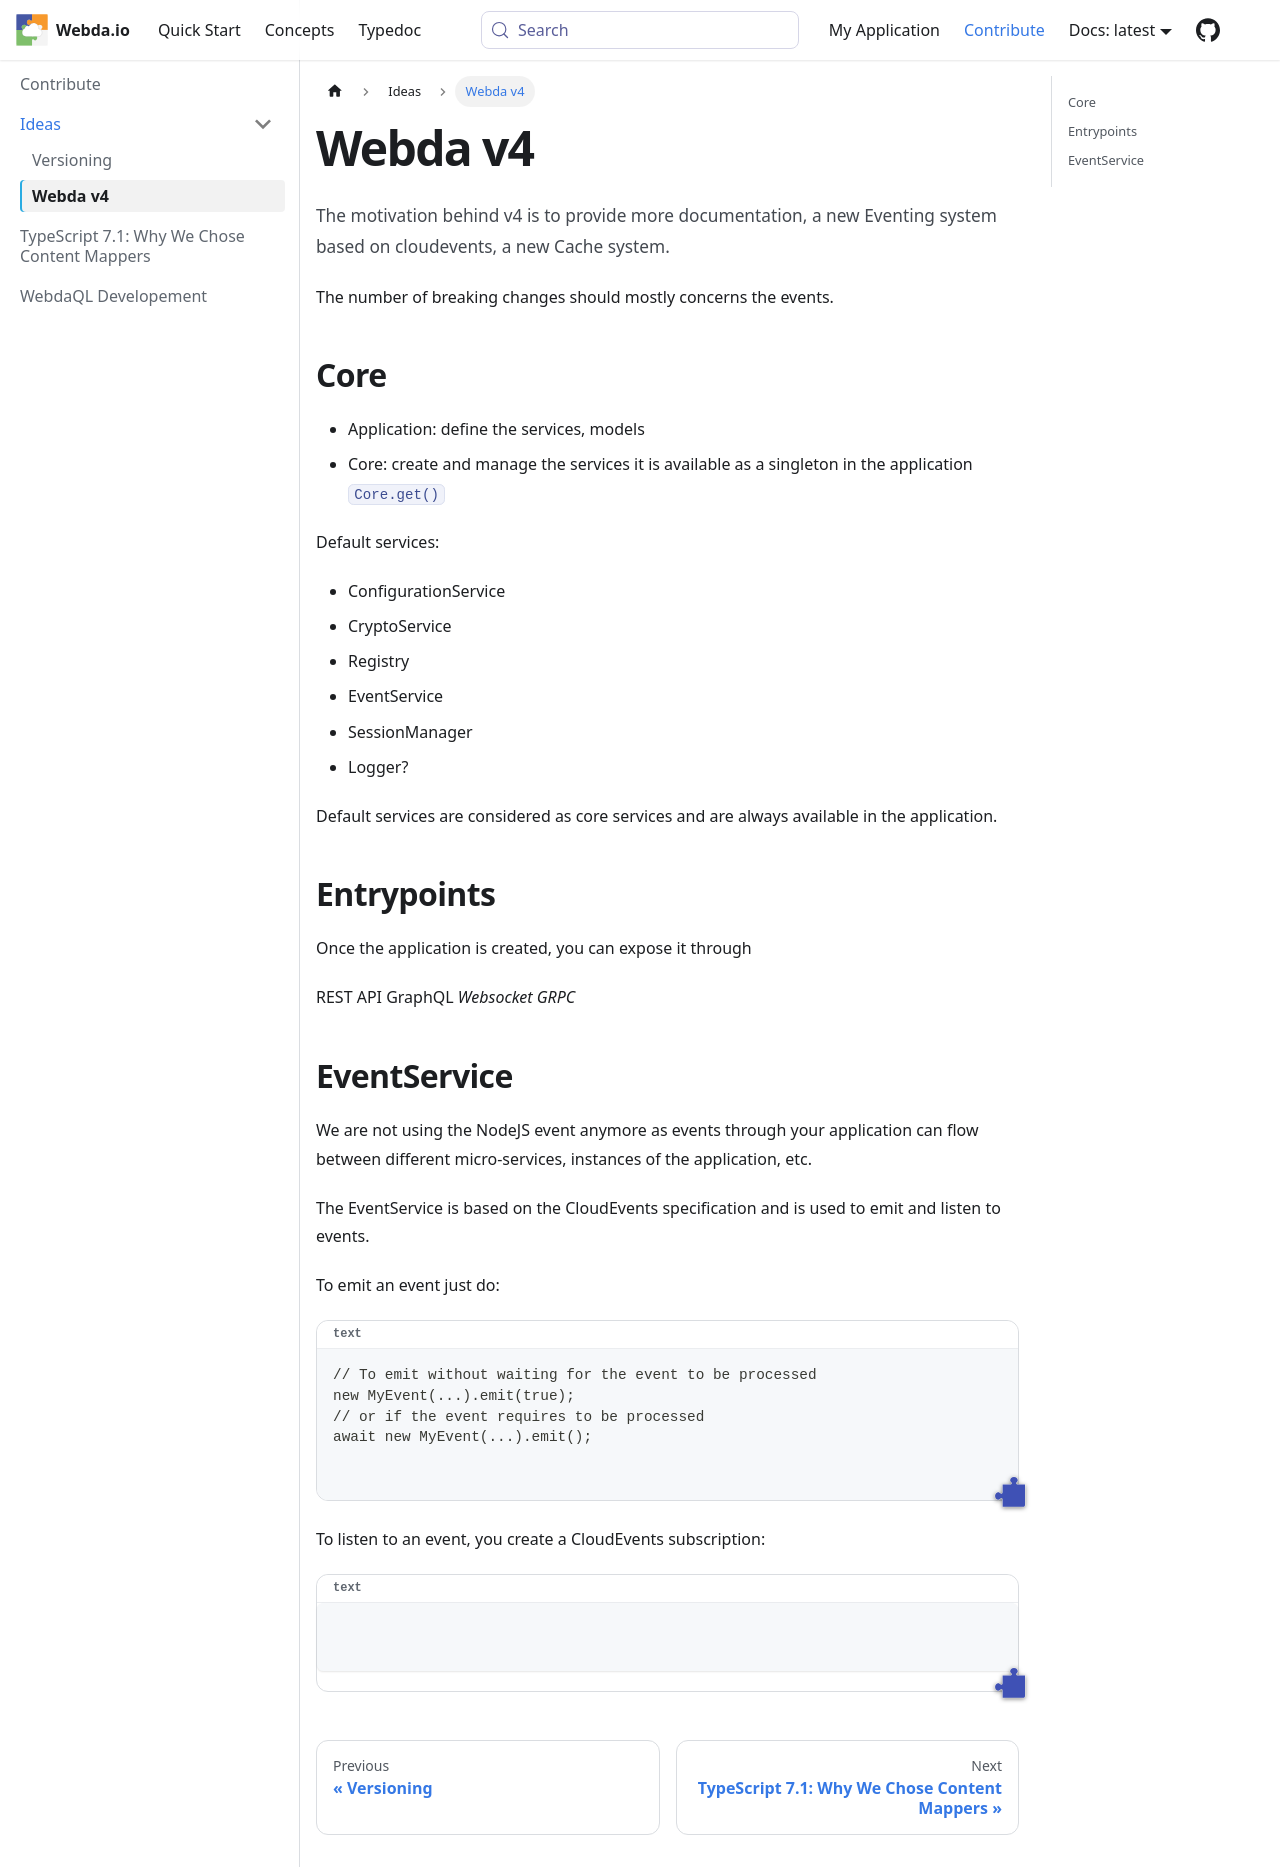

repository: loopingz/webda.io · page: contribute/Ideas/v4/index.html · generator: docusaurus

# Webda v4

The motivation behind v4 is to provide more documentation, a new Eventing system based on cloudevents, a new Cache system.

The number of breaking changes should mostly concerns the events.

## Core

- Application: define the services, models
- Core: create and manage the services it is available as a singleton in the application `Core.get()`

Default services:

- ConfigurationService
- CryptoService
- Registry
- EventService
- SessionManager
- Logger?

Default services are considered as core services and are always available in the application.

## Entrypoints

Once the application is created, you can expose it through

REST API
GraphQL
_Websocket_
_GRPC_

## EventService

We are not using the NodeJS event anymore as events through your application can flow between different micro-services, instances of the application, etc.

The EventService is based on the CloudEvents specification and is used to emit and listen to events.

To emit an event just do:

```
// To emit without waiting for the event to be processed
new MyEvent(...).emit(true);
// or if the event requires to be processed
await new MyEvent(...).emit();
```

To listen to an event, you create a CloudEvents subscription:

```

```
